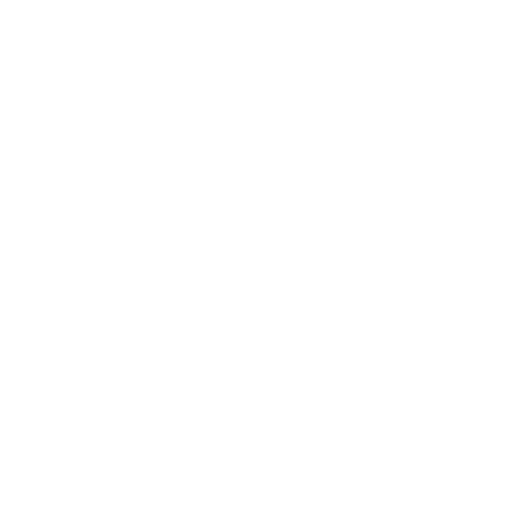
t = 0.00 s
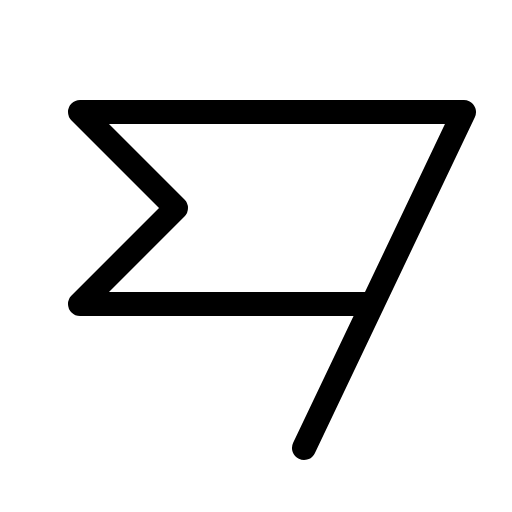
t = 0.38 s
t = 0.75 s: frame unchanged from t = 0.38 s, image omitted
t = 1.13 s: frame unchanged from t = 0.38 s, image omitted

The animated SVG that drew these frames (rendered in a browser with its animation timeline set to each time). Animation: 1 CSS @keyframes rule; one cycle of 1.50 s, repeats indefinitely.

<svg xmlns="http://www.w3.org/2000/svg" viewBox="0 0 256 256">
  <style>
    .draw-line {
      stroke-dasharray: 2000;
      stroke-dashoffset: 0;
    }
    svg:hover .draw-line {
      animation: phosphor-draw-in 1.5s ease-in-out infinite alternate;
    }
    @keyframes phosphor-draw-in {
      0%   { stroke-dashoffset: 2000; }
      100% { stroke-dashoffset: 0; }
    }
  </style><rect width="256" height="256" fill="none"/><polyline points="152 224 232 56 40 56 88 104 40 152 186.29 152" fill="none" stroke="currentColor" stroke-linecap="round" stroke-linejoin="round" stroke-width="12" class="draw-line" pathLength="1" style="animation-delay: 0s"/></svg>
